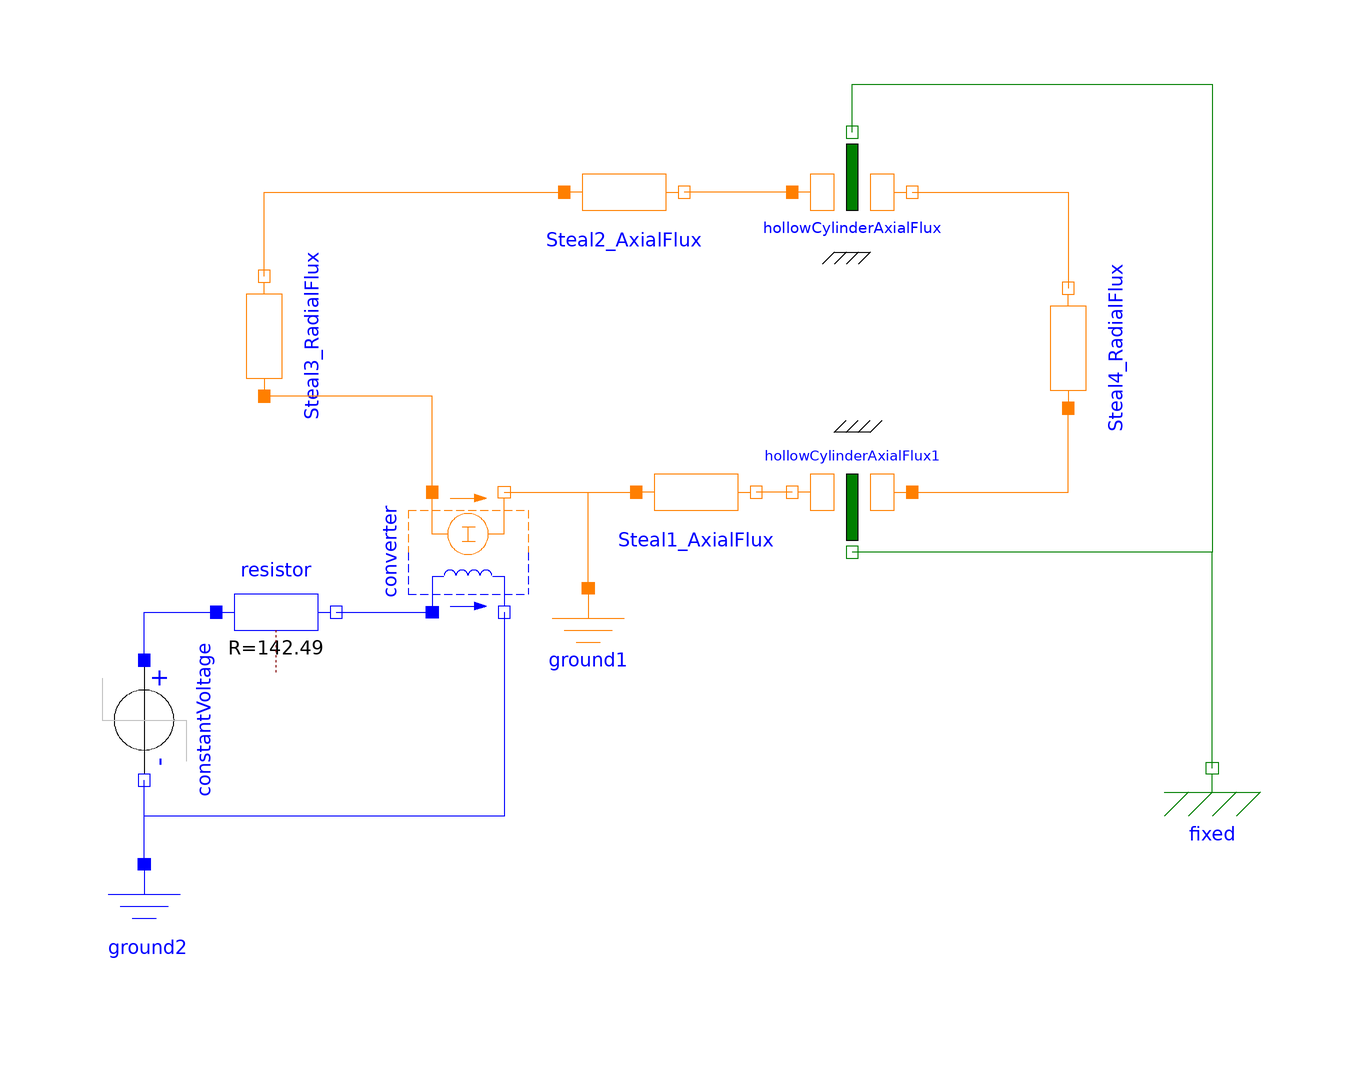

This picture is the connection diagram that the Modelica source below describes through its graphical annotations.

model ElectroMagneticCircuit_Force
    Modelica.Magnetic.FluxTubes.Shapes.FixedShape.HollowCylinderAxialFlux
      Steal1_AxialFlux(
      r_i(displayUnit="mm") = 0.0075,
      r_o(displayUnit="mm") = 0.01328,
      nonLinearPermeability=false,
      mu_rConst=500,
      l(displayUnit="mm") = 0.01892)
      annotation (Placement(transformation(extent={{-12,16},{8,36}})));
    Modelica.Magnetic.FluxTubes.Shapes.FixedShape.HollowCylinderRadialFlux
      Steal4_RadialFlux(
      r_i(displayUnit="mm") = 0.01328,
      r_o(displayUnit="mm") = 0.02589,
      nonLinearPermeability=false,
      mu_rConst=500,
      material=Modelica.Magnetic.FluxTubes.Material.SoftMagnetic.BaseData(),
      l(displayUnit="mm") = 0.00578) annotation (Placement(transformation(
          extent={{-10,-10},{10,10}},
          rotation=90,
          origin={60,50})));
    Modelica.Magnetic.FluxTubes.Shapes.FixedShape.HollowCylinderAxialFlux
      Steal2_AxialFlux(
      r_i(displayUnit="mm") = 0.02589,
      r_o(displayUnit="mm") = 0.02812,
      nonLinearPermeability=false,
      mu_rConst=500,
      l(displayUnit="mm") = 0.01892,
      material=
          Modelica.Magnetic.FluxTubes.Material.SoftMagnetic.PureIron.VacoferS2())
      annotation (Placement(transformation(extent={{-24,66},{-4,86}})));
    Modelica.Magnetic.FluxTubes.Shapes.FixedShape.HollowCylinderRadialFlux
      Steal3_RadialFlux(
      r_i(displayUnit="mm") = 0.01328,
      r_o(displayUnit="mm") = 0.02589,
      l(displayUnit="mm") = 0.00578,
      nonLinearPermeability=false,
      mu_rConst=500,
      material=Modelica.Magnetic.FluxTubes.Material.SoftMagnetic.BaseData())
      annotation (Placement(transformation(
          extent={{-10,-10},{10,10}},
          rotation=90,
          origin={-74,52})));
    Modelica.Magnetic.FluxTubes.Shapes.Force.HollowCylinderAxialFlux
      hollowCylinderAxialFlux(
      mu_r=1,
      r_i(displayUnit="mm") = 0.02589,
      r_o(displayUnit="mm") = 0.02812,
      l(displayUnit="mm"))
      annotation (Placement(transformation(extent={{14,66},{34,86}})));
    Modelica.Magnetic.FluxTubes.Shapes.Force.HollowCylinderAxialFlux
      hollowCylinderAxialFlux1(
      mu_r=1,
      r_i(displayUnit="mm") = 0.0075,
      r_o(displayUnit="mm") = 0.01328,
      l(displayUnit="mm")) annotation (Placement(transformation(
          extent={{-10,-10},{10,10}},
          rotation=180,
          origin={24,26})));
    Modelica.Magnetic.FluxTubes.Basic.Ground ground1
      annotation (Placement(transformation(extent={{-30,-10},{-10,10}})));
    Modelica.Magnetic.FluxTubes.Basic.ElectroMagneticConverter converter(N=2836)
      annotation (Placement(transformation(
          extent={{-10,-10},{10,10}},
          rotation=90,
          origin={-40,16})));
    Modelica.Electrical.Analog.Basic.Resistor resistor(R=142.49)
      annotation (Placement(transformation(extent={{-82,-4},{-62,16}})));
    Modelica.Electrical.Analog.Basic.Ground ground2
      annotation (Placement(transformation(extent={{-104,-56},{-84,-36}})));
    Modelica.Electrical.Analog.Sources.StepVoltage constantVoltage(
      V=24)         annotation (Placement(transformation(
          extent={{-10,-10},{10,10}},
          rotation=270,
          origin={-94,-12})));
    Modelica.Mechanics.Translational.Components.Fixed fixed(s0=0.00025)
      annotation (Placement(transformation(extent={{74,-30},{94,-10}})));
  equation
    connect(Steal3_RadialFlux.port_n, Steal2_AxialFlux.port_p) annotation (Line(
        points={{-74,62},{-74,76},{-24,76}},
        color={255,127,0},
        smooth=Smooth.None));
    connect(hollowCylinderAxialFlux.port_p, Steal2_AxialFlux.port_n)
      annotation (Line(
        points={{14,76},{-4,76}},
        color={255,127,0},
        smooth=Smooth.None));
    connect(hollowCylinderAxialFlux.port_n, Steal4_RadialFlux.port_n)
      annotation (Line(
        points={{34,76},{60,76},{60,60}},
        color={255,127,0},
        smooth=Smooth.None));
    connect(hollowCylinderAxialFlux1.port_p, Steal4_RadialFlux.port_p)
      annotation (Line(
        points={{34,26},{60,26},{60,40}},
        color={255,127,0},
        smooth=Smooth.None));
    connect(hollowCylinderAxialFlux1.port_n, Steal1_AxialFlux.port_n)
      annotation (Line(
        points={{14,26},{8,26}},
        color={255,127,0},
        smooth=Smooth.None));
    connect(hollowCylinderAxialFlux.flange, hollowCylinderAxialFlux1.flange)
      annotation (Line(
        points={{24,86},{24,94},{84,94},{84,16},{24,16}},
        color={0,127,0},
        smooth=Smooth.None));
    connect(constantVoltage.p, resistor.p) annotation (Line(
        points={{-94,-2},{-94,6},{-82,6}},
        color={0,0,255},
        smooth=Smooth.None));
    connect(resistor.n, converter.p) annotation (Line(
        points={{-62,6},{-46,6}},
        color={0,0,255},
        smooth=Smooth.None));
    connect(ground2.p, constantVoltage.n) annotation (Line(
        points={{-94,-36},{-94,-22}},
        color={0,0,255},
        smooth=Smooth.None));
    connect(converter.n, constantVoltage.n) annotation (Line(
        points={{-34,6},{-34,-28},{-94,-28},{-94,-22}},
        color={0,0,255},
        smooth=Smooth.None));
    connect(converter.port_p, Steal3_RadialFlux.port_p) annotation (Line(
        points={{-46,26},{-46,42},{-74,42}},
        color={255,127,0},
        smooth=Smooth.None));
    connect(converter.port_n, Steal1_AxialFlux.port_p) annotation (Line(
        points={{-34,26},{-12,26}},
        color={255,127,0},
        smooth=Smooth.None));
    connect(ground1.port, Steal1_AxialFlux.port_p) annotation (Line(
        points={{-20,10},{-20,26},{-12,26}},
        color={255,127,0},
        smooth=Smooth.None));
    connect(fixed.flange, hollowCylinderAxialFlux1.flange) annotation (Line(
        points={{84,-20},{84,16},{24,16}},
        color={0,127,0},
        smooth=Smooth.None));
    annotation (Diagram(coordinateSystem(preserveAspectRatio=false, extent={{-100,
              -100},{100,100}}),      graphics));
  end ElectroMagneticCircuit_Force;